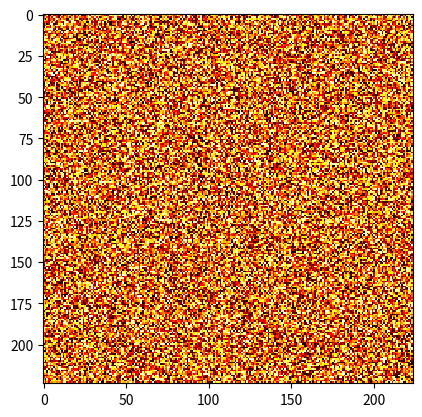

The matplotlib source for this figure:
import matplotlib.pyplot as plt
import numpy as np

if __name__ == '__main__':
    a = np.random.random((224, 224))
    print(a)
    plt.imshow(a, cmap='hot', interpolation='nearest')
    plt.show()
